Dataset: roi_dataset (GitHub, AbdulrahmanQht/brain-tumor-detection-pipeline). Classes: glioma, meningioma, no tumor, pituitary tumor.

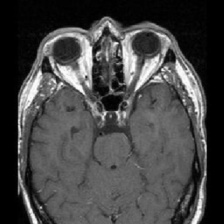
Label: no tumor

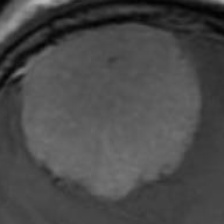
Label: meningioma

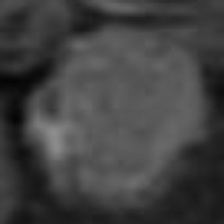
Label: pituitary tumor

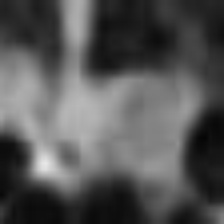
Label: pituitary tumor

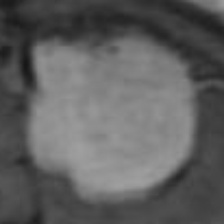
Label: meningioma

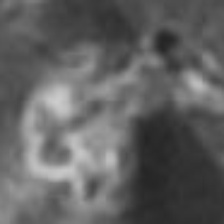
Label: glioma
